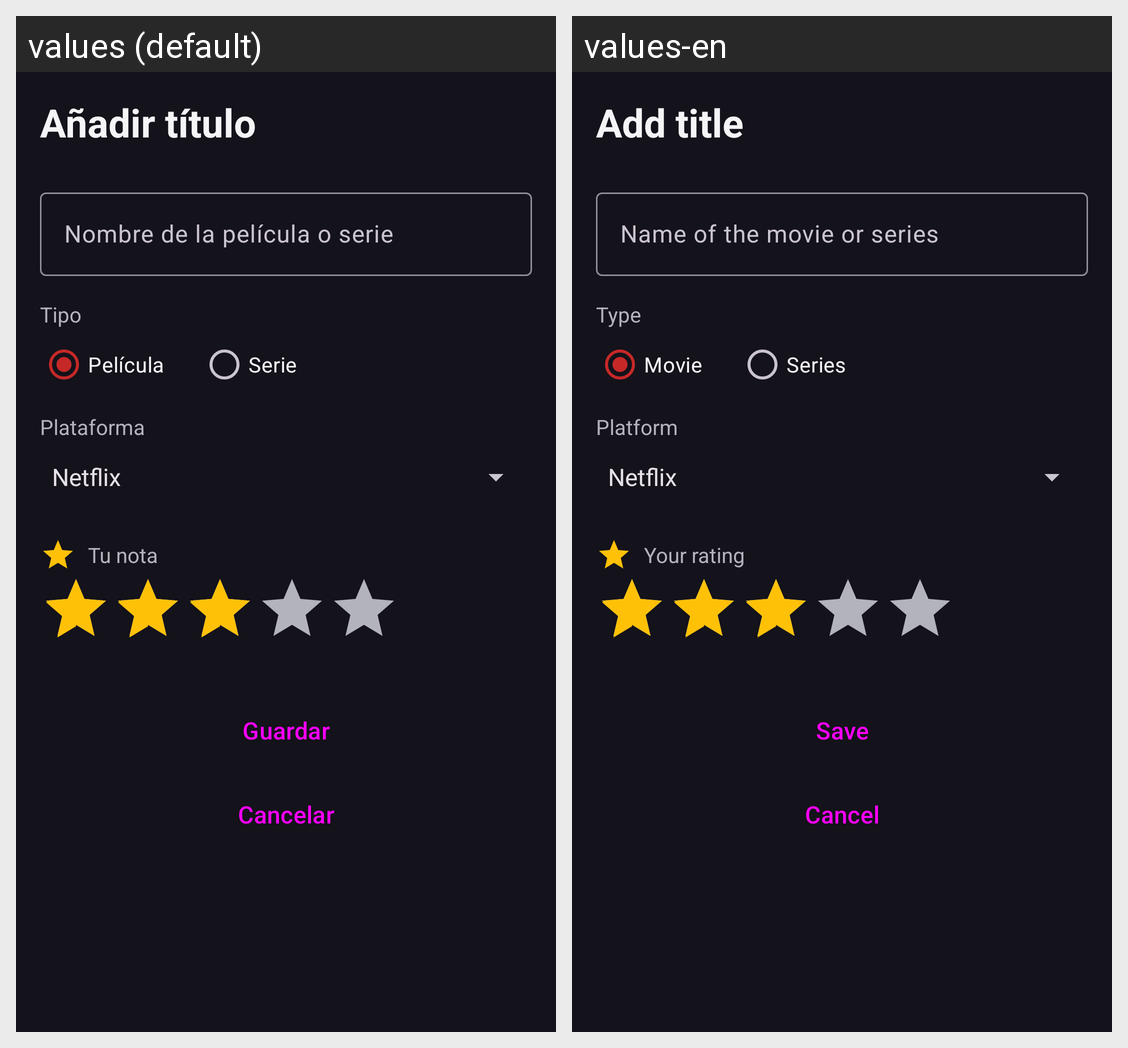

Strings drawn on this Android screen and how each of the app's shown locales translates them:
Android screen res/layout/activity_formulario.xml rendered under 2 locales, left to right: values (default), values-en. Device: Nexus 5 (rendered at 1080×1920; each locale shown at half size, 540×960, under a caption strip naming it); theme Theme.PelisPendientes.
Strings drawn on this screen, with the default value and each locale's value (text and hints the layout hard-codes, and strings that could not be matched under every locale, appear in the picture but are not listed):

titulo_formulario
  values: Añadir título
  values-en: Add title

hint_nombre
  values: Nombre de la película o serie
  values-en: Name of the movie or series

etiqueta_tipo
  values: Tipo
  values-en: Type

tipo_pelicula
  values: Película
  values-en: Movie

tipo_serie
  values: Serie
  values-en: Series

etiqueta_plataforma
  values: Plataforma
  values-en: Platform

etiqueta_nota
  values: Tu nota
  values-en: Your rating

boton_guardar
  values: Guardar
  values-en: Save

boton_cancelar
  values: Cancelar
  values-en: Cancel
